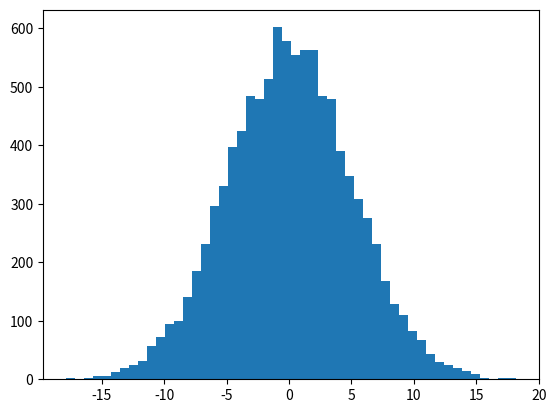

Reproduce this figure in Python.
# coding: utf-8
import numpy as np
import matplotlib.pyplot as plt

"""
Percentile: あるデータのパーセンタイルが90なら，90%以下のデータに相当

"""
# vals = np.random.normal(0, 0.5, 10000)
vals = np.random.normal(0, 5, 10000)

plt.hist(vals, 50)

print("np.percentile(vals, 50) =", np.percentile(vals, 50))
print("np.percentile(vals, 90) =", np.percentile(vals, 90))
print("np.percentile(vals, 20) =", np.percentile(vals, 20))


plt.show()
